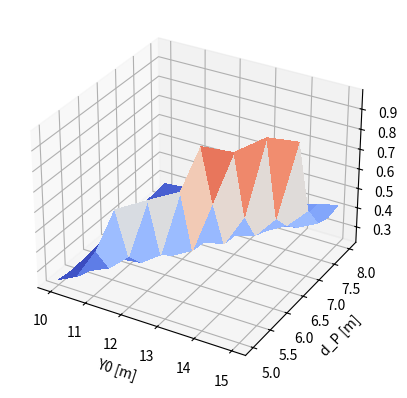

Python code for this plot:
from matplotlib import pyplot as plt
from matplotlib import cm
import numpy as np

# A = np.array([[ 0.24179865,  0.22646692,  0.23769638,  0.25610435,  0.26560367,
#                 0.2676454 ,  0.27248047,  0.27889336,  0.27964382,  0.28859948],
#               [ 0.31155927,  0.25506817,  0.24086505,  0.25405724,  0.27211879,
#                 0.27948819,  0.28571749,  0.29111698,  0.29783051,  0.29812017],
#               [ 0.47448202,  0.32143459,  0.2699434 ,  0.25929259,  0.26879631,
#                 0.28830965,  0.29296485,  0.30665009,  0.31022099,  0.3066368 ],
#               [ 0.81438927,  0.40066664,  0.33000077,  0.27901463,  0.27441602,
#                 0.2857562 ,  0.30493463,  0.3060913 ,  0.3181857 ,  0.31909891],
#               [ 3.62737497,  0.838515  ,  0.40358568,  0.33848189,  0.29044505,
#                 0.2948066 ,  0.30362538,  0.32175019,  0.32375101,  0.32878751],
#               [18.14981442,  1.19385014,  0.79392886,  0.41648608,  0.34681387,
#                0.30468504,  0.30738608,  0.32236332,  0.33881253,  0.34449448],
#               [12.6674716 , 10.7114394 ,  1.11150391,  0.67448302,  0.42530256,
#                0.35534807,  0.31669052,  0.3248182 ,  0.34210978,  0.35590101],
#               [27.28625315, 22.70084321,  5.83954086,  1.08278715,  0.55609671,
#                0.43239127,  0.36398158,  0.34045248,  0.34855532,  0.36258594],
#               [17.73118534, 15.04674989, 26.96894069,  1.92007191,  1.09825609,
#                0.576007  ,  0.43907865,  0.37304717,  0.35087114,  0.36285998],
#               [17.047678  , 26.43395967, 21.69112162, 11.41618718,  1.46045394,
#                0.9844668 ,  0.58867064,  0.4465539 ,  0.38231443,  0.37437763]])

A = np.array([  [ 0.24499266,  0.23423284,  0.23976791,  0.24688923,  0.25399711,
                  0.2575417 ,  0.26191617,  0.26872728,  0.26989052,  0.27941529],
                [ 0.29480391,  0.26907536,  0.24955317,  0.25664174,  0.26243717,
                  0.265837  ,  0.27223123,  0.2782448 ,  0.28556947,  0.28859582],
                [ 0.4521731 ,  0.31434546,  0.30516467,  0.26883079,  0.27642257,
                  0.27547709,  0.28008786,  0.29094177,  0.29515686,  0.29244349],
                [ 0.6888455 ,  0.40458739,  0.31916559,  0.31688981,  0.28318175,
                  0.29592059,  0.28902344,  0.29504285,  0.30057587,  0.31242818],
                [ 3.58028506,  0.71214947,  0.38956884,  0.3334564 ,  0.32602061,
                  0.30457231,  0.31518083,  0.30653078,  0.31029273,  0.31794412],
                [17.82158865,  1.08846895,  0.73070892,  0.38949868,  0.37853273,
                 0.33241173,  0.32914557,  0.33442403,  0.3284899 ,  0.3255725 ],
                [12.36937515, 10.34129872,  0.97851559,  0.65839445,  0.40020264,
                 0.39175867,  0.3357307 ,  0.35344919,  0.35336649,  0.34321698],
                [27.32899393, 22.56054396,  5.76991751,  0.92987439,  0.56872896,
                 0.42171911,  0.39197623,  0.36640141,  0.37737639,  0.37226367],
                [17.76919067, 14.7787495 , 26.40107886,  1.93098395,  0.98020092,
                 0.53724382,  0.44994208,  0.38680599,  0.3970955 ,  0.40103816],
                [16.98778326, 26.45511027, 21.69842884, 11.03059032,  1.31794632,
                 0.93923084,  0.55384435,  0.43826042,  0.41472933,  0.42797049]])



sag_bounds = (2, 8)
D_bounds = (200, 400)
d_P_bounds = (5, 8)
Y0_bounds = (10, 15)
phi_bounds = (-180, 180)

n = 10
Y0 = 15
D = 300
Y0s = np.linspace(*Y0_bounds, n)
d_Ps = np.linspace(*d_P_bounds, n)

Y0s, d_Ps = np.meshgrid(Y0s, d_Ps)
fig3, ax3 = plt.subplots(subplot_kw={"projection": "3d"})

A[A>1] = np.nan

surf = ax3.plot_surface(Y0s, d_Ps, A.T, cmap=cm.coolwarm,
                        linewidth=0, antialiased=False)
ax3.set_xlabel("Y0 [m]")
ax3.set_ylabel("d_P [m]")
ax3.set_zlabel("error [m]")
plt.show()
